Run: headless pygame with SDL's dummy video driver; simulated clock (each Clock.tick advances the game by its frame time, no real sleeping); random seed 0; keys injected as events and as key.get_pressed() state; no mouse input.
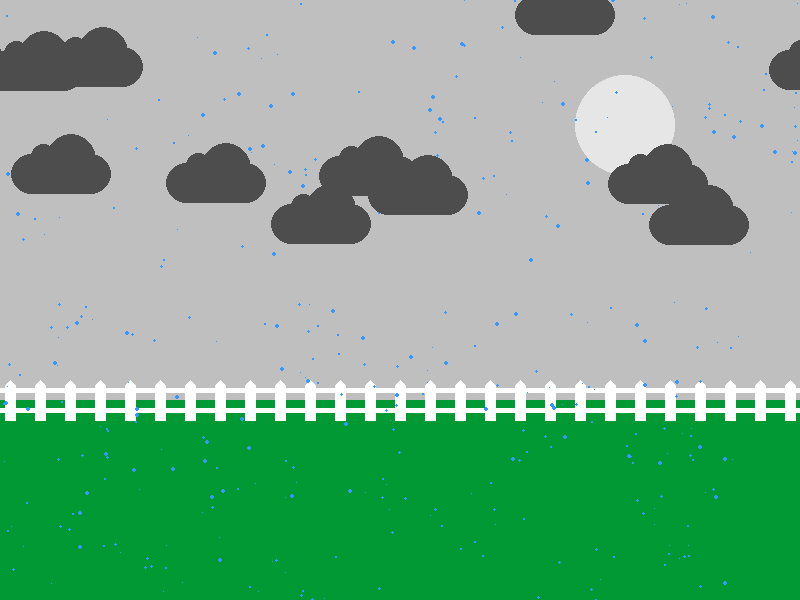
Frame 1 of 4 · flips 1–60 · no input
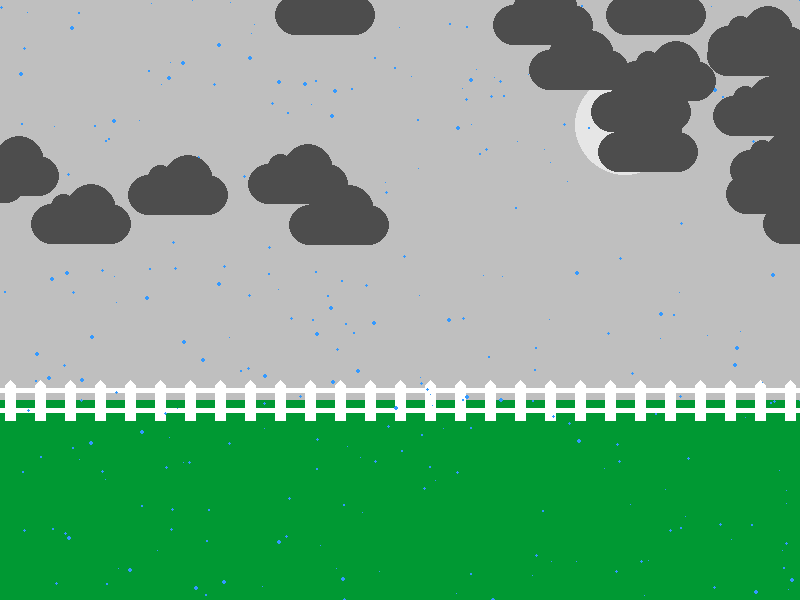
Frame 2 of 4 · flips 61–180 · tapped SPACE, RETURN · held RIGHT (→), D
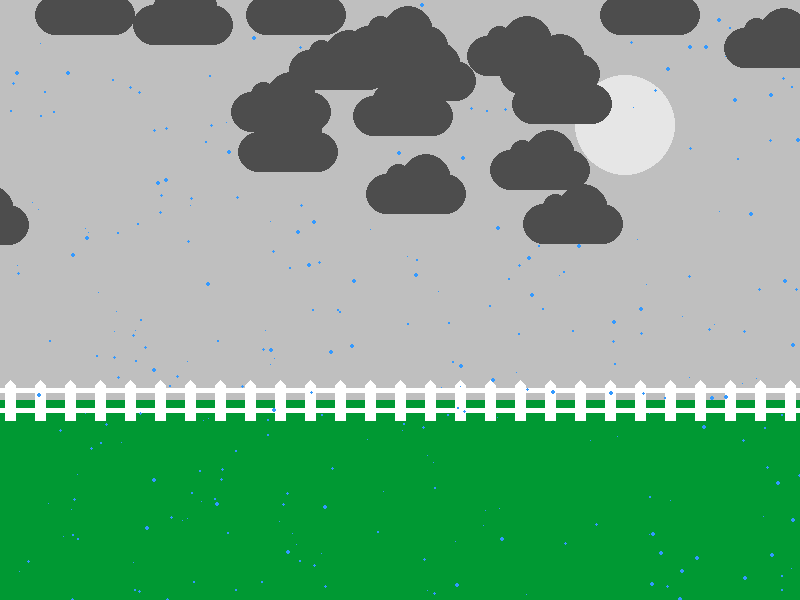
Frame 3 of 4 · flips 181–300 · held DOWN (↓), S
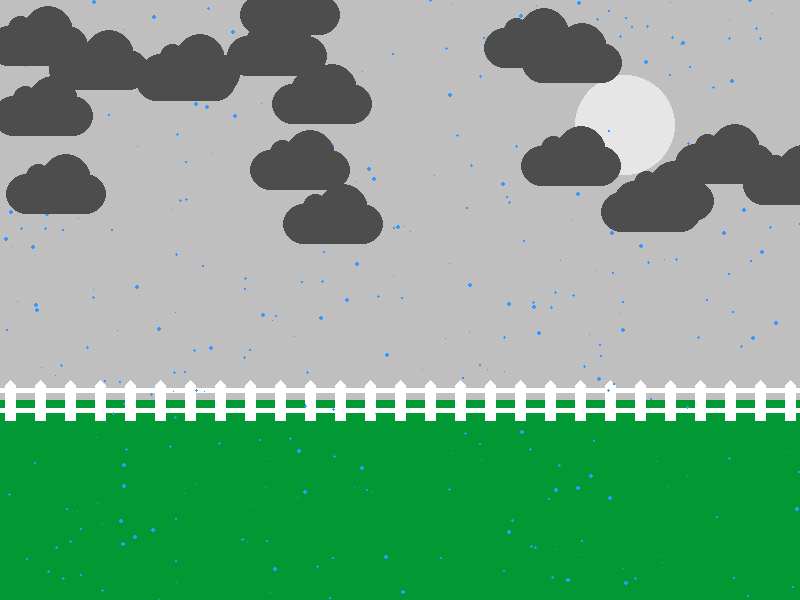
Frame 4 of 4 · flips 301–420 · held LEFT (←), A, UP (↑), W

The pygame program that drew these frames:

# Computer Programming 1
# Unit 11 - Graphics
#
# A scene that uses loops to make stars and make a picket fence.


# Imports
import pygame
import random

# Initialize game engine
pygame.init()

# Window 
SIZE = (800, 600)
TITLE = "Sunny Day"
screen = pygame.display.set_mode(SIZE)
pygame.display.set_caption(TITLE)

# Timer
clock = pygame.time.Clock()
refresh_rate = 30

# Colors
GREEN = (0, 175, 0)
WHITE = (255, 255, 255)
BLUE = (75, 200, 255)
YELLOW = (255, 255, 175)
GREY = (191, 191, 191)
RAIN = (51, 153, 255)
DGREEN = (0, 153, 51)
MOON = (230, 230, 230)
RAIN_CLOUD = (77, 77, 77)
CLOUD_C = RAIN_CLOUD

# Make clouds
num_clouds = 25
clouds = []
for i in range(num_clouds):
    x = random.randrange(0, 1600)
    y = random.randrange(-50, 200)
    s = random.randrange(2, 4)
    loc = [x, y, s]
    clouds.append(loc)

def draw_cloud(loc):
    x = loc[0]
    y = loc[1]
    
    pygame.draw.ellipse(screen, CLOUD_C, [x, y + 20, 40 , 40])
    pygame.draw.ellipse(screen, CLOUD_C, [x + 60, y + 20, 40 , 40])
    pygame.draw.ellipse(screen, CLOUD_C, [x + 20, y + 10, 25, 25])
    pygame.draw.ellipse(screen, CLOUD_C, [x + 35, y, 50, 50])
    pygame.draw.rect(screen, CLOUD_C, [x + 20, y + 20, 60, 40])

# Raindrops
num_rain = 500
rain = []
for i in range(num_rain):
    x = random.randrange(0, 800)
    y = random.randrange(0, 600)
    r = random.randrange(1,5)
    drops = [x, y, r, r]
    rain.append(drops)

   
# Game loop
done = False

while not done:
    # Event processing
    for event in pygame.event.get():
        if event.type == pygame.QUIT:
            done = True     

    # Game logic
    for c in clouds:
        c[0] -= c[2]

        if c[0] < -100:
           c[0] = random.randrange(800, 1600)
           c[1] = random.randrange(-50, 200)

    for r in rain:
        r[0] -= 1
        r[1] += 5

        if r[1] > 620:
            r[0] = random.randrange(0, 1200)
            r[1] = random.randrange(-50, -1)
             
    # Drawing code
    ''' sky '''
    screen.fill(GREY)

    ''' sun '''
    pygame.draw.ellipse(screen, MOON, [575, 75, 100, 100])
    
    ''' grass '''
    pygame.draw.rect(screen, DGREEN, [0, 400, 800, 200])
    
    ''' fence '''
    y = 380
    for x in range(5, 800, 30):
        pygame.draw.polygon(screen, WHITE, [[x+5, y], [x+10, y+5],
                                            [x+10, y+40], [x, y+40],
                                            [x, y+5]])
    pygame.draw.line(screen, WHITE, [0, 390], [800, 390], 5)
    pygame.draw.line(screen, WHITE, [0, 410], [800, 410], 5)

    ''' rain '''
    for drops in rain:
        pygame.draw.ellipse(screen, RAIN, drops)

    ''' clouds '''
    for c in clouds:
        draw_cloud(c)

        
    # Update screen
    pygame.display.flip()
    clock.tick(refresh_rate)

# Close window on quit
pygame.quit()
